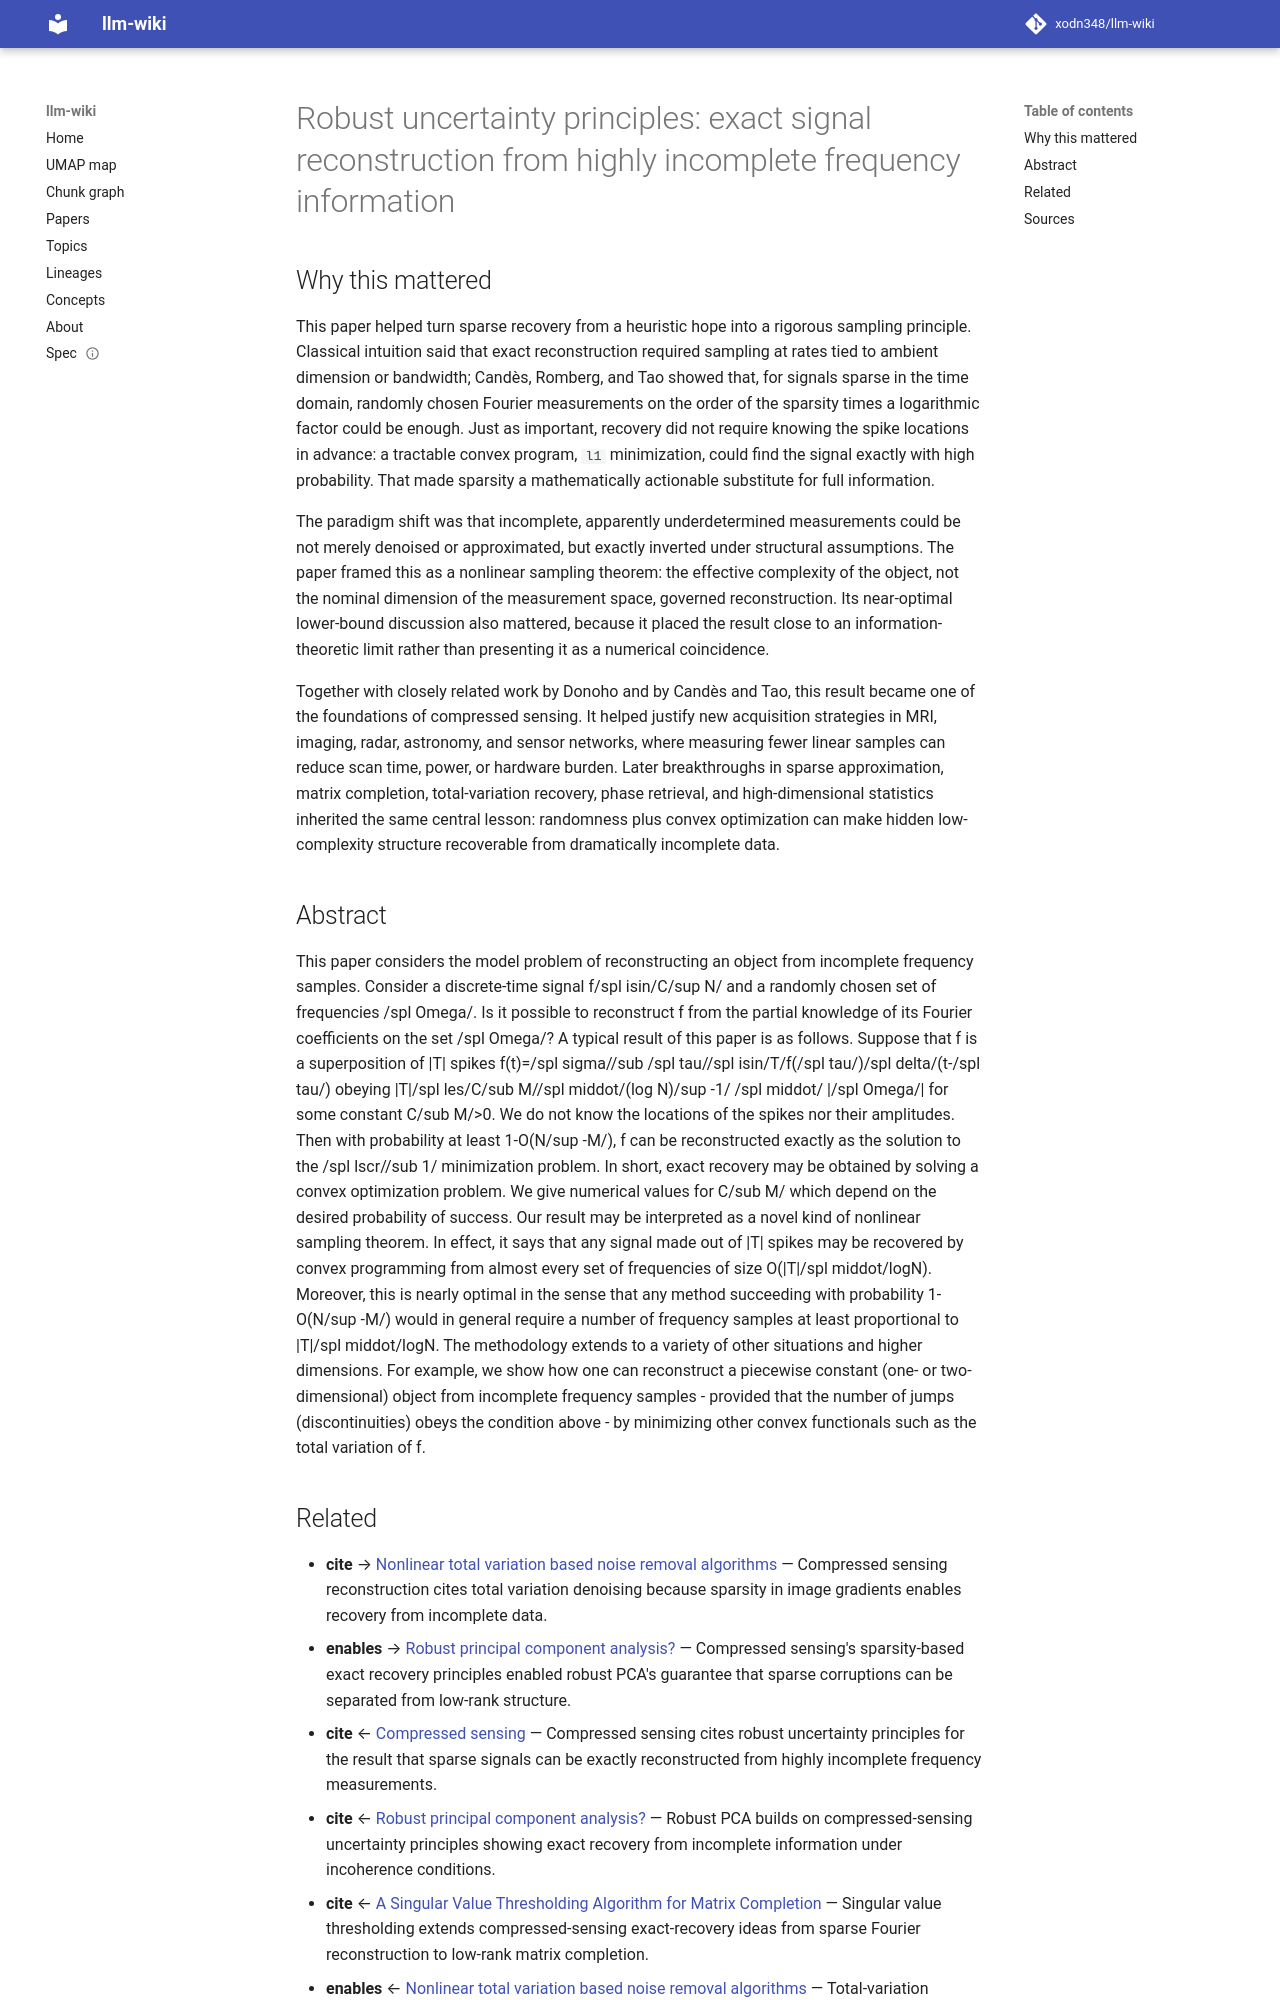

repository: xodn348/llm-wiki · page: paper/10_1109_tit_2005_862083/index.html · generator: mkdocs

---
title: 'Robust uncertainty principles: exact signal reconstruction from highly incomplete
  frequency information'
doi: 10.1109/tit.2005.862083
openalex_id: https://openalex.org/W2145096794
year: 2006
venue: IEEE Transactions on Information Theory
authors: Emmanuel J. Candès, Justin Romberg, Terence Tao
citations: 15743
fleming_tier: true
concepts:
- Omega
- Combinatorics
- Mathematics
- Signal reconstruction
- Superposition principle
- Convex optimization
- Discrete mathematics
- Regular polygon
- Algorithm
- Signal processing
---

# Robust uncertainty principles: exact signal reconstruction from highly incomplete frequency information

## Why this mattered

This paper helped turn sparse recovery from a heuristic hope into a rigorous sampling principle. Classical intuition said that exact reconstruction required sampling at rates tied to ambient dimension or bandwidth; Candès, Romberg, and Tao showed that, for signals sparse in the time domain, randomly chosen Fourier measurements on the order of the sparsity times a logarithmic factor could be enough. Just as important, recovery did not require knowing the spike locations in advance: a tractable convex program, `l1` minimization, could find the signal exactly with high probability. That made sparsity a mathematically actionable substitute for full information.

The paradigm shift was that incomplete, apparently underdetermined measurements could be not merely denoised or approximated, but exactly inverted under structural assumptions. The paper framed this as a nonlinear sampling theorem: the effective complexity of the object, not the nominal dimension of the measurement space, governed reconstruction. Its near-optimal lower-bound discussion also mattered, because it placed the result close to an information-theoretic limit rather than presenting it as a numerical coincidence.

Together with closely related work by Donoho and by Candès and Tao, this result became one of the foundations of compressed sensing. It helped justify new acquisition strategies in MRI, imaging, radar, astronomy, and sensor networks, where measuring fewer linear samples can reduce scan time, power, or hardware burden. Later breakthroughs in sparse approximation, matrix completion, total-variation recovery, phase retrieval, and high-dimensional statistics inherited the same central lesson: randomness plus convex optimization can make hidden low-complexity structure recoverable from dramatically incomplete data.

## Abstract

This paper considers the model problem of reconstructing an object from incomplete frequency samples. Consider a discrete-time signal f/spl isin/C/sup N/ and a randomly chosen set of frequencies /spl Omega/. Is it possible to reconstruct f from the partial knowledge of its Fourier coefficients on the set /spl Omega/? A typical result of this paper is as follows. Suppose that f is a superposition of |T| spikes f(t)=/spl sigma//sub /spl tau//spl isin/T/f(/spl tau/)/spl delta/(t-/spl tau/) obeying |T|/spl les/C/sub M//spl middot/(log N)/sup -1/ /spl middot/ |/spl Omega/| for some constant C/sub M/>0. We do not know the locations of the spikes nor their amplitudes. Then with probability at least 1-O(N/sup -M/), f can be reconstructed exactly as the solution to the /spl lscr//sub 1/ minimization problem. In short, exact recovery may be obtained by solving a convex optimization problem. We give numerical values for C/sub M/ which depend on the desired probability of success. Our result may be interpreted as a novel kind of nonlinear sampling theorem. In effect, it says that any signal made out of |T| spikes may be recovered by convex programming from almost every set of frequencies of size O(|T|/spl middot/logN). Moreover, this is nearly optimal in the sense that any method succeeding with probability 1-O(N/sup -M/) would in general require a number of frequency samples at least proportional to |T|/spl middot/logN. The methodology extends to a variety of other situations and higher dimensions. For example, we show how one can reconstruct a piecewise constant (one- or two-dimensional) object from incomplete frequency samples - provided that the number of jumps (discontinuities) obeys the condition above - by minimizing other convex functionals such as the total variation of f.
